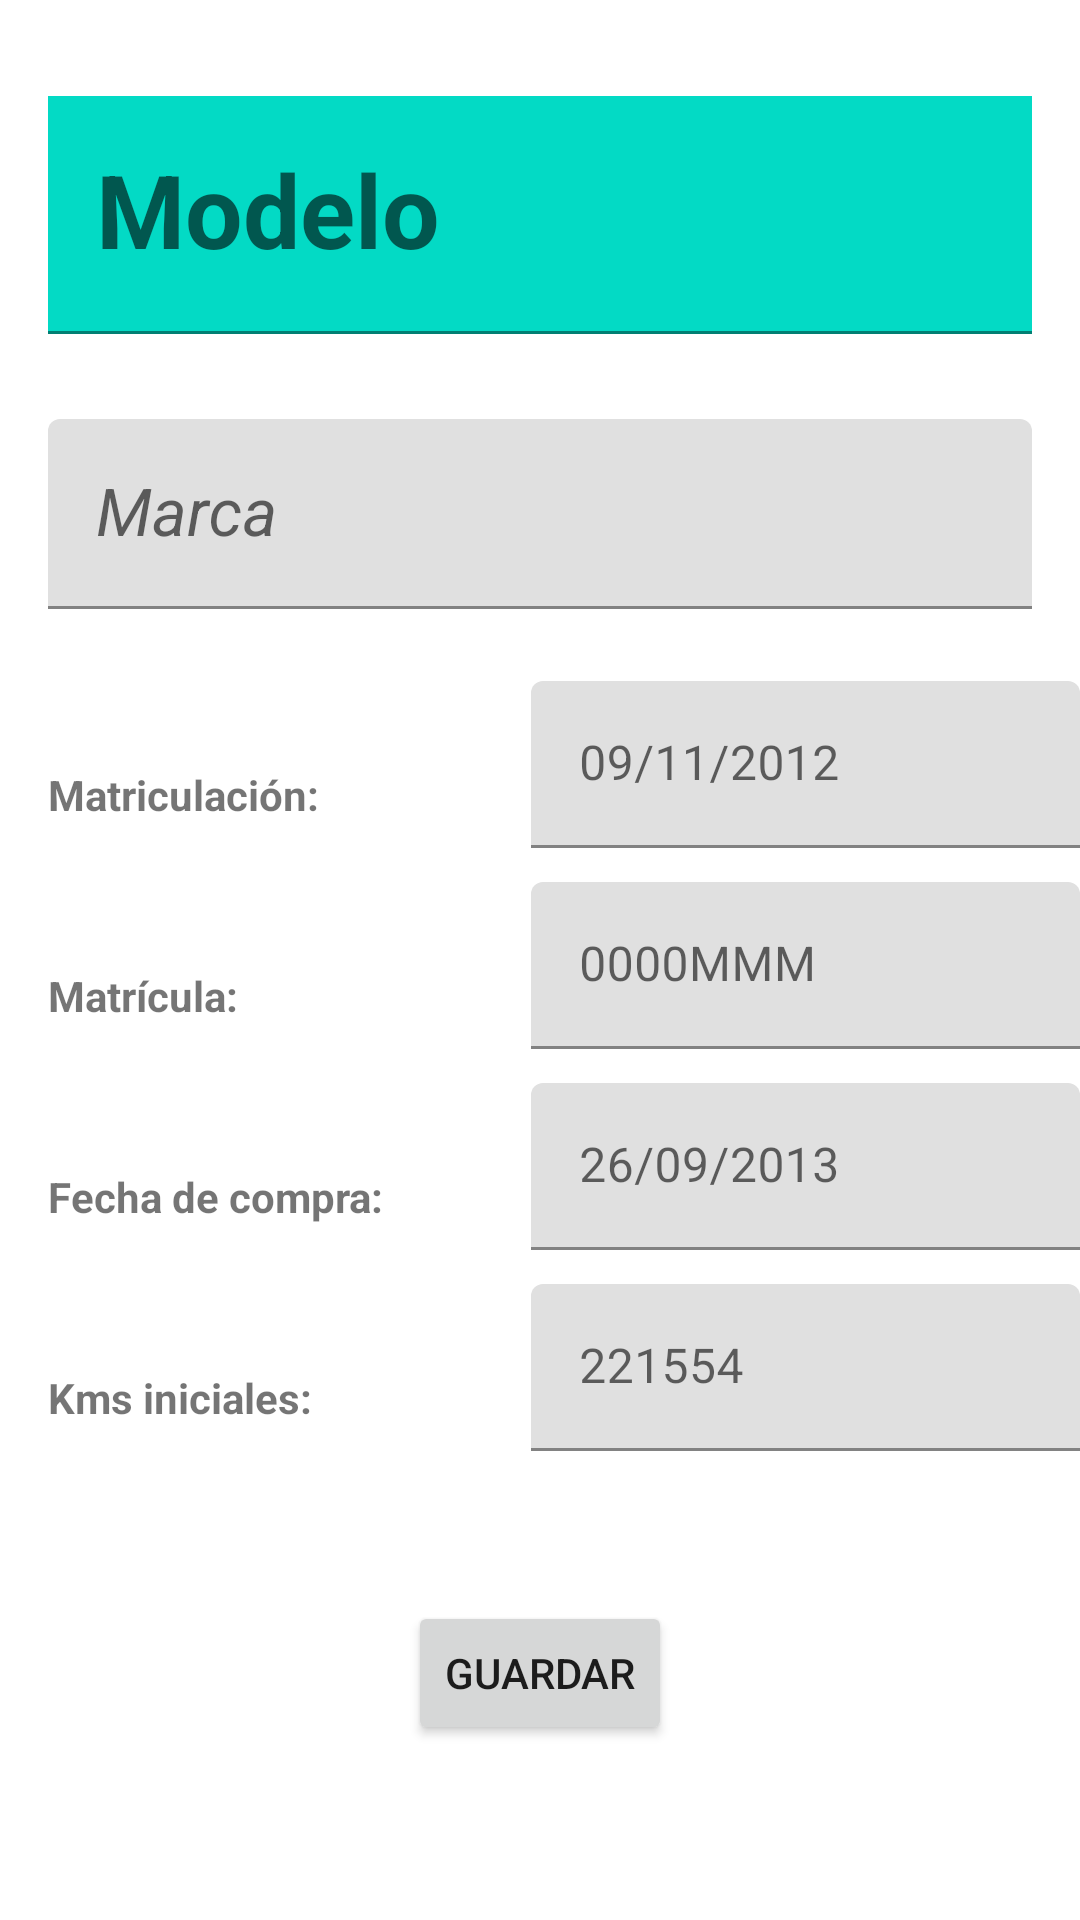

Reconstruct the res/layout file that produces this screen, plus the resources it refers to.
<!-- AndroidManifest.xml: fallback theme Theme.MaterialComponents.DayNight.NoActionBar -->
<!-- res/layout/fragment_new_car.xml -->
<?xml version="1.0" encoding="utf-8"?>
<layout xmlns:android="http://schemas.android.com/apk/res/android"
    xmlns:app="http://schemas.android.com/apk/res-auto"
    xmlns:tools="http://schemas.android.com/tools">

    <data>

    </data>

    <androidx.constraintlayout.widget.ConstraintLayout
        android:layout_width="match_parent"
        android:layout_height="match_parent">

        <com.google.android.material.textfield.TextInputLayout
            android:id="@+id/layout_modelo"
            android:layout_width="0dp"
            android:layout_height="wrap_content"
            app:errorEnabled="true"
            app:layout_constraintEnd_toEndOf="parent"
            app:layout_constraintStart_toStartOf="parent"
            app:layout_constraintTop_toTopOf="parent">

            <EditText
                android:id="@+id/modelo_input"
                android:layout_width="match_parent"
                android:layout_height="wrap_content"
                android:layout_marginStart="16dp"
                android:layout_marginTop="32dp"
                android:layout_marginEnd="16dp"
                android:autofillHints="name"
                android:background="@color/teal_200"
                android:hint="@string/modelo"
                android:inputType="text"
                android:textAppearance="@style/TextAppearance.AppCompat.Display1"
                android:textStyle="bold"
                app:layout_constraintEnd_toEndOf="parent"
                app:layout_constraintStart_toStartOf="parent"
                app:layout_constraintTop_toTopOf="parent" />
        </com.google.android.material.textfield.TextInputLayout>

        <com.google.android.material.textfield.TextInputLayout
            android:id="@+id/layout_marca"
            android:layout_width="0dp"
            android:layout_height="wrap_content"
            app:errorEnabled="true"
            app:layout_constraintEnd_toEndOf="parent"
            app:layout_constraintStart_toStartOf="parent"
            app:layout_constraintTop_toBottomOf="@id/layout_modelo">

            <EditText
                android:id="@+id/marca_input"
                android:layout_width="match_parent"
                android:layout_height="wrap_content"
                android:layout_marginStart="16dp"
                android:layout_marginTop="8dp"
                android:layout_marginEnd="16dp"
                android:autofillHints="name"
                android:hint="@string/marca"
                android:inputType="text"
                android:textAppearance="@style/TextAppearance.AppCompat.Large"
                android:textStyle="italic" />
        </com.google.android.material.textfield.TextInputLayout>

        <com.google.android.material.textfield.TextInputLayout
            android:layout_width="0dp"
            android:layout_height="wrap_content"
            app:errorEnabled="true"
            app:layout_constraintBottom_toBottomOf="@+id/textView7"
            app:layout_constraintEnd_toEndOf="parent"
            app:layout_constraintStart_toEndOf="@+id/guideline2"
            app:layout_constraintTop_toTopOf="@+id/textView7">

            <EditText
                android:id="@+id/year_input"
                android:layout_width="match_parent"
                android:layout_height="wrap_content"
                android:layout_marginStart="8dp"
                android:autofillHints="creditCardExpirationDate"
                android:hint="@string/mes_anno_hint"
                android:inputType="date" />
        </com.google.android.material.textfield.TextInputLayout>

        <com.google.android.material.textfield.TextInputLayout
            android:layout_width="0dp"
            android:layout_height="wrap_content"
            app:errorEnabled="true"
            app:layout_constraintBottom_toBottomOf="@+id/textView6"
            app:layout_constraintEnd_toEndOf="parent"
            app:layout_constraintStart_toEndOf="@+id/guideline2"
            app:layout_constraintTop_toTopOf="@+id/textView6">

            <EditText
                android:id="@+id/matricula_input"
                android:layout_width="match_parent"
                android:layout_height="wrap_content"
                android:layout_marginStart="8dp"
                android:autofillHints="username"
                android:hint="@string/matricula_hint"
                android:inputType="text" />
        </com.google.android.material.textfield.TextInputLayout>

        <TextView
            android:id="@+id/textView6"
            android:layout_width="wrap_content"
            android:layout_height="wrap_content"
            android:layout_marginStart="16dp"
            android:layout_marginTop="48dp"
            android:text="@string/matricula"
            android:textStyle="bold"
            app:layout_constraintStart_toStartOf="parent"
            app:layout_constraintTop_toBottomOf="@+id/textView7" />

        <TextView
            android:id="@+id/textView7"
            android:layout_width="wrap_content"
            android:layout_height="wrap_content"
            android:layout_marginStart="16dp"
            android:layout_marginTop="32dp"
            android:text="@string/fecha_matriculacion"
            android:textStyle="bold"
            app:layout_constraintStart_toStartOf="parent"
            app:layout_constraintTop_toBottomOf="@+id/layout_marca" />

        <TextView
            android:id="@+id/textView8"
            android:layout_width="wrap_content"
            android:layout_height="wrap_content"
            android:layout_marginStart="16dp"
            android:layout_marginTop="48dp"
            android:text="@string/kms_iniciales"
            android:textStyle="bold"
            app:layout_constraintStart_toStartOf="parent"
            app:layout_constraintTop_toBottomOf="@+id/textView14" />

        <com.google.android.material.textfield.TextInputLayout
            android:layout_width="0dp"
            android:layout_height="wrap_content"
            app:errorEnabled="true"
            app:layout_constraintBottom_toBottomOf="@+id/textView8"
            app:layout_constraintEnd_toEndOf="parent"
            app:layout_constraintStart_toEndOf="@+id/guideline2"
            app:layout_constraintTop_toTopOf="@+id/textView8">

            <EditText
                android:id="@+id/initial_kms_input"
                android:layout_width="match_parent"
                android:layout_height="wrap_content"
                android:layout_marginStart="8dp"
                android:autofillHints="postalCode"
                android:hint="221554"
                android:inputType="number"
                tools:ignore="HardcodedText" />
        </com.google.android.material.textfield.TextInputLayout>

        <TextView
            android:id="@+id/textView14"
            android:layout_width="wrap_content"
            android:layout_height="wrap_content"
            android:layout_marginStart="16dp"
            android:layout_marginTop="48dp"
            android:text="@string/fecha_compra"
            android:textStyle="bold"
            app:layout_constraintStart_toStartOf="parent"
            app:layout_constraintTop_toBottomOf="@+id/textView6" />

        <com.google.android.material.textfield.TextInputLayout
            android:layout_width="0dp"
            android:layout_height="wrap_content"
            app:errorEnabled="true"
            app:layout_constraintBottom_toBottomOf="@+id/textView14"
            app:layout_constraintEnd_toEndOf="parent"
            app:layout_constraintStart_toEndOf="@+id/guideline2"
            app:layout_constraintTop_toTopOf="@+id/textView14">

            <EditText
                android:id="@+id/buy_date_input"
                android:layout_width="match_parent"
                android:layout_height="wrap_content"
                android:layout_marginStart="8dp"
                android:autofillHints="creditCardExpirationDate"
                android:hint="@string/date_hint"
                android:inputType="date" />
        </com.google.android.material.textfield.TextInputLayout>

        <androidx.constraintlayout.widget.Guideline
            android:id="@+id/guideline2"
            android:layout_width="wrap_content"
            android:layout_height="wrap_content"
            android:orientation="vertical"
            app:layout_constraintBottom_toBottomOf="parent"
            app:layout_constraintEnd_toEndOf="parent"
            app:layout_constraintStart_toStartOf="parent"
            app:layout_constraintTop_toTopOf="parent"
            app:layout_constraintGuide_begin="169dp" />

        <Button
            android:id="@+id/save_car"
            android:layout_width="wrap_content"
            android:layout_height="wrap_content"
            android:text="@string/save"
            app:layout_constraintBottom_toBottomOf="parent"
            app:layout_constraintEnd_toEndOf="parent"
            app:layout_constraintStart_toStartOf="parent"
            app:layout_constraintTop_toBottomOf="@+id/textView8" />

    </androidx.constraintlayout.widget.ConstraintLayout>
</layout>
<!-- resources referenced by this layout -->
<resources>
  <string name="date_hint">26/09/2013</string>
  <string name="fecha_compra">Fecha de compra:</string>
  <string name="fecha_matriculacion">Matriculación:</string>
  <string name="kms_iniciales">Kms iniciales:</string>
  <string name="marca">Marca</string>
  <string name="matricula">Matrícula:</string>
  <string name="matricula_hint">0000MMM</string>
  <string name="mes_anno_hint">09/11/2012</string>
  <string name="modelo">Modelo</string>
  <string name="save">Guardar</string>
  <!-- not gathered from this repository: default colours our renderer supplied (Android Studio template values) -->
  <color name="teal_200">#FF03DAC5</color>
</resources>
